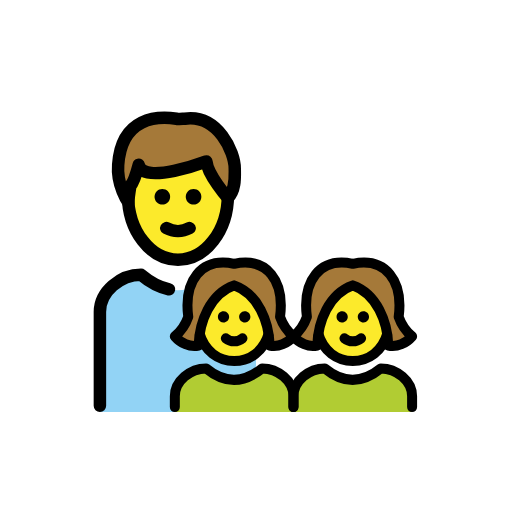
t = 0.00 s
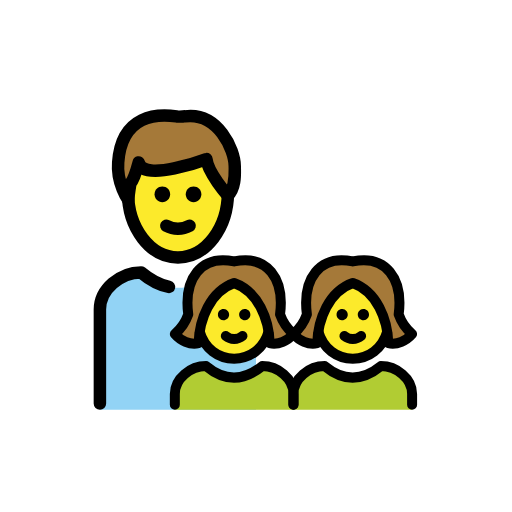
t = 0.48 s
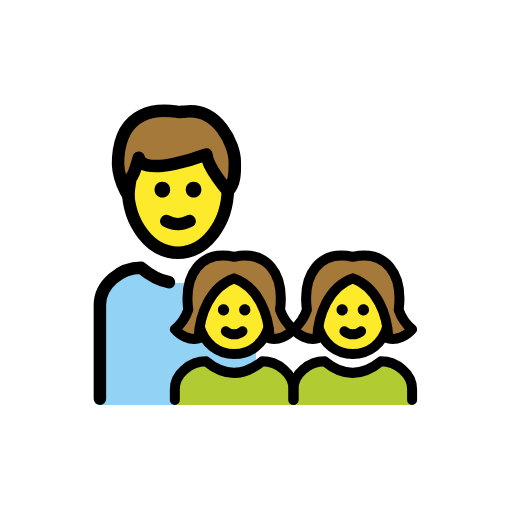
t = 1.43 s
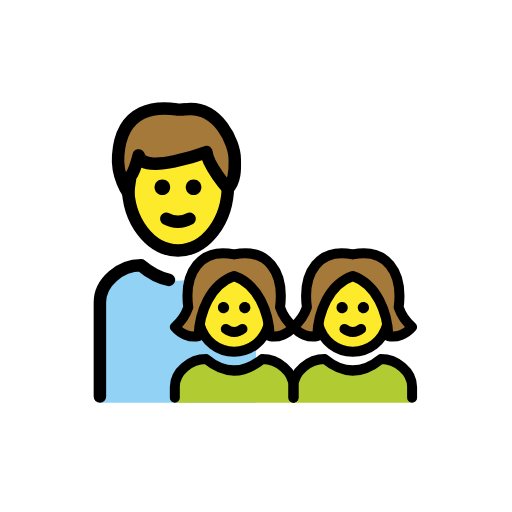
t = 1.90 s
t = 2.38 s: frame unchanged from t = 1.43 s, image omitted
t = 3.33 s: frame unchanged from t = 0.48 s, image omitted

The animated SVG that drew these frames (rendered in a browser with its animation timeline set to each time). Animation: 1 SMIL element (animateTransform=1); one cycle of 3.80 s, repeats indefinitely.

<?xml version='1.0' encoding='utf-8'?>
<svg xmlns="http://www.w3.org/2000/svg" id="emoji" viewBox="-5 -5 82 82" version="1.1" width="200" height="200" role="img">
  <title>OpenMoji: family: man, girl, girl</title><g><g id="color">
    <path fill="#92D3F5" d="M36.0004,38.9986h-6.5838c-4.0035,3.2895-7.9182,3.2895-11.8327,0c-3.2918,0-6.5836,2.6671-6.5836,5.9566 V61h25.0001V38.9986z" />
    <path fill="#B1CC33" d="M23,61v-2.5333C23,56,25.5018,54,28.0036,54c2.9751,2.4667,5.9502,2.4667,8.9929,0 C39.4982,54,42,56,42,58.4667V61" />
    <path fill="#B1CC33" d="M42.0003,61v-2.5333C42.0003,56,44.5021,54,47.0039,54c2.9751,2.4667,5.9502,2.4667,8.9929,0 c2.5018,0,5.0036,2,5.0036,4.4667V61" />
  </g>
  <g id="hair">
    <path fill="#A57939" d="M13.9286,21.3903c0.5334-7.7347,6.4011-7.8236,9.335-7.3791c0.2667,0.0889,1.0669,0,1.3336,0 c5.3343-0.7112,8.0014,5.3343,8.0014,8.0014c0,0.978,0.2255,3.3655-1.1081,4.6991c0,0-3.2483-3.7211-3.4261-5.8549 c0,0-10.1352,3.8229-10.8464,0.5334c0,0-0.7112,2.6671-1.3336,3.3784c0,0-0.3288,2.0448-0.3288,2.6671 C15.5558,27.4359,13.6619,24.7687,13.9286,21.3903z" />
    <path fill="#A57939" d="M32.5,40.7038c3.864,1.3703,5.567,5.8271,5.6943,9.6307c1.4225,0.308,2.8826-0.3898,3.8057-1.461 c-0.9845-0.8337-1.7269-1.9167-2.1494-3.1356c0.7369-5.7252-2.03-9.5793-7.3506-8.4862c-5.3206-1.0931-8.0875,2.761-7.3506,8.4862 c-0.4225,1.2189-1.1649,2.3019-2.1494,3.1356c0.923,1.0712,2.3833,1.769,3.8057,1.461C26.933,46.5311,28.6359,42.074,32.5,40.7038z" />
    <path fill="#A57939" d="M51.5003,40.7038c3.864,1.3703,5.567,5.8271,5.6943,9.6307c1.4225,0.308,2.8826-0.3898,3.8057-1.461 c-0.9845-0.8337-1.7269-1.9167-2.1494-3.1356c0.7369-5.7252-2.03-9.5793-7.3506-8.4862c-5.3206-1.0931-8.0875,2.761-7.3506,8.4862 c-0.4225,1.2189-1.1649,2.3019-2.1494,3.1356c0.923,1.0712,2.3833,1.769,3.8057,1.461 C45.9333,46.5311,47.6362,42.074,51.5003,40.7038z" />
  </g>
  <g id="skin">
    <path fill="#FCEA2B" d="M28.0454,20.8569c0,0-10.1351,3.8229-10.8464,0.5334c0,0-0.7112,2.6672-1.3336,3.3784 c0,0-0.3185,1.9835-0.3273,2.635c0.4585,5.148,3.8411,9.1996,7.9427,9.1996c4.2864,0,7.782-4.426,7.9809-9.9028 C31.3572,26.5801,28.2203,22.9551,28.0454,20.8569z" />
    <path fill="#FCEA2B" d="M38.0034,48.517c-0.0138-0.0543-0.0171-0.1106-0.0324-0.1646c-0.5499-3.1755-2.2374-6.5396-5.471-7.6487 c-3.2336,1.1091-4.9211,4.4731-5.471,7.6487c-0.0153,0.054-0.0186,0.1102-0.0324,0.1646c0.8397,2.7543,2.9947,4.3117,5.5034,4.3118 C35.0087,52.8287,37.1638,51.2713,38.0034,48.517z" />
    <path fill="#FCEA2B" d="M57.0034,48.517c-0.0138-0.0543-0.0171-0.1106-0.0324-0.1646c-0.5499-3.1755-2.2374-6.5396-5.471-7.6487 c-3.2336,1.1091-4.9211,4.4731-5.471,7.6487c-0.0153,0.054-0.0186,0.1102-0.0324,0.1646c0.8397,2.7543,2.9947,4.3117,5.5034,4.3118 C54.0087,52.8287,56.1638,51.2713,57.0034,48.517z" />
  </g>
  <g id="line">
    <path fill="none" stroke="#000000" stroke-miterlimit="10" stroke-width="2" d="M31.5,25.5689c0,0.1839,0,0.3678,0,0.6437 c0,5.7012-3.5862,10.3908-8,10.3908s-8-4.6897-8-10.3908c0-0.1839,0-0.3678,0-0.6437" />
    <path fill="none" stroke="#000000" stroke-linecap="round" stroke-linejoin="round" stroke-width="2" d="M13.9286,21.3903 c0.5334-7.7347,6.4011-7.8236,9.335-7.3791c0.2667,0.0889,1.0669,0,1.3336,0c5.3343-0.7112,8.0014,5.3343,8.0014,8.0014 c0,0.978,0.2255,3.3655-1.1081,4.6991c0,0-3.2483-3.7211-3.4261-5.8549c0,0-10.1352,3.8229-10.8464,0.5334 c0,0-0.7112,2.6671-1.3336,3.3784c0,0-0.3288,2.0448-0.3288,2.6671C15.5558,27.4359,13.6619,24.7687,13.9286,21.3903z" />
    <path d="M22.25,26.5c0,0.7143-0.5357,1.25-1.25,1.25s-1.25-0.5357-1.25-1.25s0.5357-1.25,1.25-1.25S22.25,25.7857,22.25,26.5" />
    <path d="M27.25,26.5c0,0.7143-0.5357,1.25-1.25,1.25s-1.25-0.5357-1.25-1.25s0.5357-1.25,1.25-1.25S27.25,25.7857,27.25,26.5" />
    <path fill="none" stroke="#000000" stroke-linecap="round" stroke-linejoin="round" stroke-width="2" d="M21.633,31.5332 c1.1558,0.6223,2.5782,0.6223,3.734,0" />
    <path d="M54.0979,45.7015c0.0333,0.4958-0.3417,0.9247-0.8377,0.958c-0.4959,0.0333-0.9249-0.3417-0.9582-0.8375 s0.3417-0.9247,0.8377-0.958c0.0201-0.0014,0.0402-0.002,0.0604-0.002C53.6797,44.8465,54.0814,45.2221,54.0979,45.7015z" />
    <path fill="none" stroke="#000000" stroke-linecap="round" stroke-linejoin="round" stroke-width="1.6" d="M50.1639,49.1857 c0.7749,0.6425,1.8974,0.6425,2.6723,0" />
    <path fill="none" stroke="#000000" stroke-miterlimit="10" stroke-width="1.6" d="M57.0438,48.407 c-0.8139,2.8267-3.0002,4.4219-5.5441,4.4219h0.0006c-2.5439,0-4.7302-1.5952-5.5441-4.4219" />
    <path d="M49.7999,44.862c0.0201,0,0.0403,0.0007,0.0604,0.002c0.4959,0.0333,0.871,0.4622,0.8377,0.958 s-0.4623,0.8707-0.9582,0.8375c-0.4959-0.0333-0.871-0.4622-0.8377-0.958C48.9186,45.2221,49.3203,44.8465,49.7999,44.862z" />
    <path fill="none" stroke="#000000" stroke-linecap="round" stroke-linejoin="round" stroke-width="1.6" d="M23,60.2v-1.7333 C23,56,25.5018,54,28.0036,54c2.9751,2.4667,5.9502,2.4667,8.9929,0C39.4982,54,42,56,42,58.4667V60.2" />
    <path fill="none" stroke="#000000" stroke-linecap="round" stroke-linejoin="round" stroke-width="1.6" d="M42.0003,60.2v-1.7333 C42.0003,56,44.5021,54,47.0039,54c2.9751,2.4667,5.9502,2.4667,8.9929,0c2.5018,0,5.0036,2,5.0036,4.4667V60.2" />
    <path d="M35.0979,45.7015c0.0333,0.4958-0.3417,0.9247-0.8377,0.958c-0.4959,0.0333-0.9249-0.3417-0.9582-0.8375 s0.3417-0.9247,0.8377-0.958c0.0201-0.0014,0.0402-0.002,0.0604-0.002C34.6797,44.8465,35.0814,45.2221,35.0979,45.7015z" />
    <path fill="none" stroke="#000000" stroke-linecap="round" stroke-linejoin="round" stroke-width="1.6" d="M31.1639,49.1857 c0.7749,0.6425,1.8974,0.6425,2.6723,0" />
    <path fill="none" stroke="#000000" stroke-miterlimit="10" stroke-width="1.6" d="M38.0438,48.407 c-0.8139,2.8267-3.0002,4.4219-5.5441,4.4219h0.0006c-2.5439,0-4.7302-1.5952-5.5441-4.4219" />
    <path d="M30.7999,44.862c0.0201,0,0.0403,0.0007,0.0604,0.002c0.4959,0.0333,0.871,0.4622,0.8377,0.958 s-0.4623,0.8707-0.9582,0.8375c-0.4959-0.0333-0.871-0.4622-0.8377-0.958C29.9186,45.2221,30.3203,44.8465,30.7999,44.862z" />
    <path fill="none" stroke="#000000" stroke-linecap="round" stroke-linejoin="round" stroke-width="1.6" d="M32.5,40.7038 c3.864,1.3703,5.567,5.8271,5.6943,9.6307c1.4225,0.308,2.8826-0.3898,3.8057-1.461c-0.9845-0.8337-1.7269-1.9167-2.1494-3.1356 c0.7369-5.7252-2.03-9.5793-7.3506-8.4862c-5.3206-1.0931-8.0875,2.761-7.3506,8.4862c-0.4225,1.2189-1.1649,2.3019-2.1494,3.1356 c0.923,1.0712,2.3833,1.769,3.8057,1.461C26.933,46.5311,28.6359,42.074,32.5,40.7038z" />
    <path fill="none" stroke="#000000" stroke-linecap="round" stroke-linejoin="round" stroke-width="1.6" d="M51.5003,40.7038 c3.864,1.3703,5.567,5.8271,5.6943,9.6307c1.4225,0.308,2.8826-0.3898,3.8057-1.461c-0.9845-0.8337-1.7269-1.9167-2.1494-3.1356 c0.7369-5.7252-2.03-9.5793-7.3506-8.4862c-5.3206-1.0931-8.0875,2.761-7.3506,8.4862c-0.4225,1.2189-1.1649,2.3019-2.1494,3.1356 c0.923,1.0712,2.3833,1.769,3.8057,1.461C45.9333,46.5311,47.6362,42.074,51.5003,40.7038z" />
    <path fill="none" stroke="#000000" stroke-linecap="round" stroke-linejoin="round" stroke-miterlimit="10" stroke-width="2" d="M11.0003,60V44.9552c0-3.2895,3.2918-5.9566,6.5836-5.9566c1.4914,1.2532,2.9827,2.029,4.4789,2.3273" />
  </g>
<animateTransform attributeName="transform" type="translate" values="0 0;0 -1.5;0 0" dur="3.8s" repeatCount="indefinite" /></g></svg>
